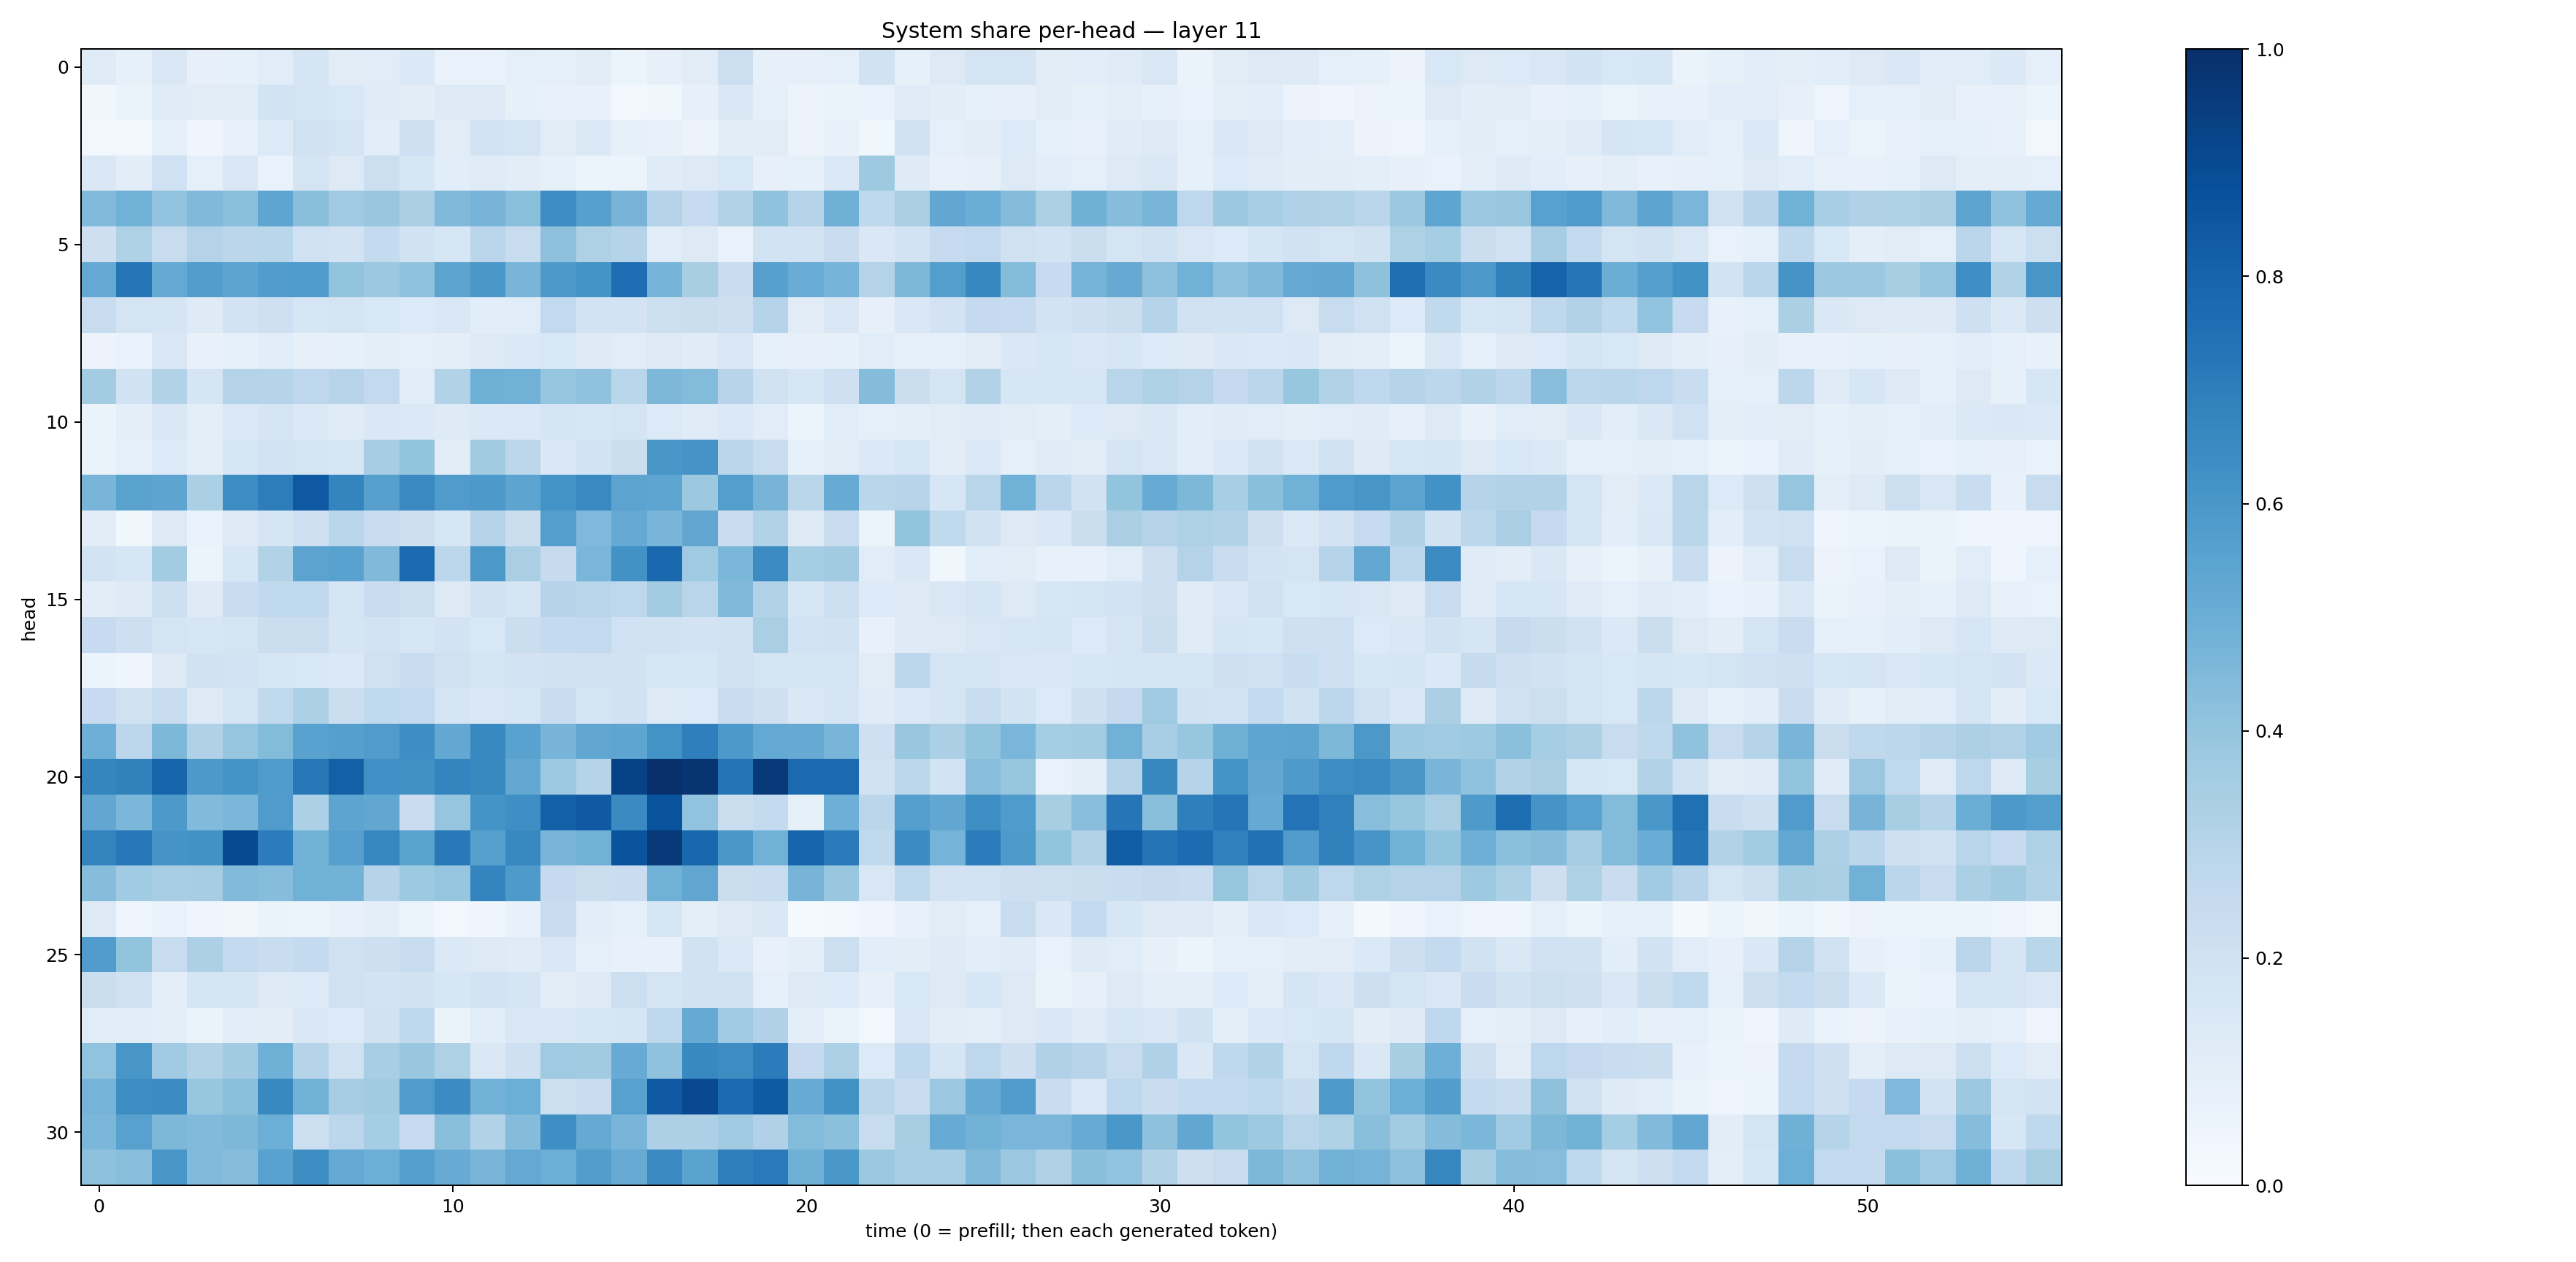

Values plotted in this chart, from the file beside it:
0.11772659, 0.08373355, 0.14290935, 0.07898195, 0.08319557, 0.113886505, 0.1664436, 0.110601045, 0.11352896, 0.13830648, 0.06719782, 0.06778382, 0.09013972, 0.08657848, 0.11301539, 0.05443337, 0.081539616, 0.11057041, 0.21645589, 0.07830679, 0.07874508, 0.09031617, 0.18910486, 0.08528335
0.03369, 0.06402, 0.1199, 0.1127, 0.1102, 0.1869, 0.1791, 0.1524, 0.119, 0.1029, 0.132, 0.1257, 0.08405, 0.07563, 0.07262, 0.0288, 0.03585, 0.08141, 0.1444, 0.08632, 0.05808, 0.06605, 0.06962, 0.1204
0.02736, 0.03038, 0.08269, 0.04374, 0.07323, 0.1339, 0.1987, 0.1778, 0.1079, 0.2071, 0.1114, 0.182, 0.1767, 0.1106, 0.1394, 0.0848, 0.07065, 0.05563, 0.1039, 0.1097, 0.05526, 0.07292, 0.03823, 0.1887
0.1409, 0.1044, 0.2, 0.08731, 0.1512, 0.07003, 0.1759, 0.1316, 0.2186, 0.1618, 0.1064, 0.1202, 0.1033, 0.08378, 0.06041, 0.05103, 0.1196, 0.1273, 0.1537, 0.07923, 0.08574, 0.1381, 0.3725, 0.1211
0.4421, 0.4848, 0.4059, 0.4485, 0.4208, 0.5366, 0.4224, 0.3686, 0.3834, 0.3354, 0.4465, 0.4693, 0.4216, 0.6438, 0.5607, 0.4724, 0.3056, 0.247, 0.316, 0.408, 0.3025, 0.4914, 0.2716, 0.3362
0.2126, 0.3237, 0.2416, 0.3051, 0.2823, 0.2857, 0.2012, 0.182, 0.2563, 0.1944, 0.1604, 0.2818, 0.2376, 0.4173, 0.3238, 0.2976, 0.1161, 0.1277, 0.06698, 0.1865, 0.1865, 0.2286, 0.147, 0.1822
0.5228, 0.7291, 0.5234, 0.5727, 0.5416, 0.5776, 0.5846, 0.402, 0.3784, 0.4087, 0.5464, 0.6007, 0.4665, 0.5917, 0.6168, 0.7637, 0.4765, 0.3412, 0.227, 0.5594, 0.5068, 0.4736, 0.3059, 0.457
0.2411, 0.1739, 0.1657, 0.1225, 0.1813, 0.2047, 0.1599, 0.1785, 0.1562, 0.1337, 0.1421, 0.1082, 0.1134, 0.2608, 0.1863, 0.1803, 0.2179, 0.2205, 0.211, 0.3014, 0.1105, 0.1502, 0.08099, 0.1435
0.05609, 0.07023, 0.1487, 0.07519, 0.08485, 0.1086, 0.07998, 0.08295, 0.0981, 0.0929, 0.09667, 0.1286, 0.1381, 0.1525, 0.1314, 0.1142, 0.1269, 0.1173, 0.1509, 0.08814, 0.0782, 0.08552, 0.1152, 0.08971
0.3589, 0.1933, 0.3101, 0.1692, 0.3086, 0.3017, 0.277, 0.2951, 0.261, 0.1146, 0.3113, 0.4905, 0.484, 0.3958, 0.4075, 0.2883, 0.4538, 0.4412, 0.294, 0.1963, 0.1599, 0.2105, 0.4339, 0.2219
0.06597, 0.09565, 0.1461, 0.09723, 0.1377, 0.1657, 0.1386, 0.1192, 0.1421, 0.1369, 0.1233, 0.1381, 0.1391, 0.1702, 0.1605, 0.1771, 0.1357, 0.1208, 0.1403, 0.1145, 0.05306, 0.1164, 0.0871, 0.09931
0.06497, 0.09057, 0.1355, 0.09415, 0.1605, 0.181, 0.1785, 0.1635, 0.35, 0.4006, 0.1031, 0.3625, 0.2807, 0.1438, 0.1841, 0.2256, 0.6025, 0.6125, 0.2825, 0.2421, 0.08394, 0.1116, 0.1403, 0.1564
0.4652, 0.5483, 0.5417, 0.3344, 0.6407, 0.7023, 0.8424, 0.6742, 0.5587, 0.6541, 0.5808, 0.5917, 0.5421, 0.619, 0.6532, 0.5446, 0.5386, 0.3769, 0.5697, 0.4721, 0.2868, 0.511, 0.2881, 0.2959
0.105, 0.03666, 0.13, 0.06863, 0.1326, 0.1696, 0.2058, 0.2889, 0.2418, 0.2132, 0.164, 0.3049, 0.2204, 0.5686, 0.4514, 0.5232, 0.4668, 0.5323, 0.2277, 0.3141, 0.1293, 0.2365, 0.05382, 0.4021
0.1845, 0.1626, 0.3563, 0.0619, 0.1602, 0.3155, 0.5463, 0.5521, 0.4482, 0.7751, 0.2785, 0.5946, 0.3371, 0.246, 0.4617, 0.624, 0.7814, 0.3697, 0.4605, 0.6461, 0.3535, 0.3603, 0.1133, 0.1424
0.102, 0.1232, 0.216, 0.1242, 0.2267, 0.2635, 0.2639, 0.1645, 0.2303, 0.2161, 0.1261, 0.1933, 0.1663, 0.301, 0.2913, 0.2736, 0.3565, 0.2923, 0.4474, 0.3114, 0.1635, 0.2151, 0.133, 0.1305
0.2495, 0.2145, 0.1796, 0.1625, 0.1736, 0.2213, 0.2192, 0.1662, 0.1832, 0.1607, 0.1835, 0.156, 0.2251, 0.2541, 0.2608, 0.1993, 0.1927, 0.1818, 0.1924, 0.3375, 0.1844, 0.1934, 0.07102, 0.1239
0.05332, 0.04363, 0.1257, 0.1887, 0.1873, 0.1611, 0.1557, 0.1402, 0.1978, 0.2282, 0.1969, 0.1725, 0.1822, 0.1887, 0.203, 0.1921, 0.1639, 0.1606, 0.1997, 0.1796, 0.1651, 0.1793, 0.1115, 0.2785
0.2472, 0.1973, 0.2365, 0.1286, 0.177, 0.2617, 0.3299, 0.2203, 0.2628, 0.2612, 0.168, 0.1511, 0.1626, 0.2293, 0.1642, 0.1896, 0.129, 0.1344, 0.227, 0.2042, 0.1479, 0.1763, 0.1173, 0.1399
0.4956, 0.2786, 0.4534, 0.3201, 0.3967, 0.4404, 0.5542, 0.5655, 0.5795, 0.6368, 0.524, 0.6565, 0.5532, 0.4702, 0.5286, 0.5389, 0.6207, 0.6937, 0.5899, 0.5211, 0.515, 0.4675, 0.2048, 0.3882
0.6692, 0.684, 0.7938, 0.5911, 0.6151, 0.5846, 0.7205, 0.8157, 0.6308, 0.6251, 0.6741, 0.657, 0.5268, 0.3748, 0.3019, 0.928, 0.997, 0.9837, 0.7347, 0.9628, 0.7772, 0.777, 0.1939, 0.2801
0.5308, 0.4578, 0.5931, 0.4418, 0.4592, 0.5785, 0.3319, 0.5421, 0.5281, 0.2304, 0.3961, 0.617, 0.6338, 0.8086, 0.8398, 0.6487, 0.8639, 0.4037, 0.2223, 0.2544, 0.0823, 0.4941, 0.2824, 0.5695
0.6773, 0.7263, 0.6114, 0.6236, 0.8967, 0.7035, 0.4793, 0.5593, 0.6675, 0.5493, 0.7178, 0.5605, 0.6599, 0.4669, 0.484, 0.8622, 0.9646, 0.7855, 0.6006, 0.4835, 0.796, 0.7089, 0.2628, 0.6451
0.4316, 0.3657, 0.3444, 0.3491, 0.4451, 0.4326, 0.4876, 0.4783, 0.2994, 0.373, 0.3964, 0.6746, 0.587, 0.2527, 0.2219, 0.227, 0.4859, 0.5331, 0.2217, 0.2324, 0.4688, 0.3896, 0.1501, 0.2708
0.1261, 0.04152, 0.06948, 0.04085, 0.03617, 0.06292, 0.05285, 0.07795, 0.09923, 0.0513, 0.02556, 0.04197, 0.0745, 0.2312, 0.1085, 0.0922, 0.1567, 0.09579, 0.1298, 0.1483, 0.01353, 0.03068, 0.04222, 0.07167
0.5755, 0.3987, 0.2393, 0.3245, 0.2541, 0.2305, 0.256, 0.1985, 0.2128, 0.2396, 0.1386, 0.1322, 0.1194, 0.1495, 0.08724, 0.07604, 0.07251, 0.1899, 0.1378, 0.07093, 0.1015, 0.215, 0.1086, 0.1041
0.2264, 0.1985, 0.0961, 0.1684, 0.1663, 0.1287, 0.1342, 0.1964, 0.181, 0.192, 0.1574, 0.1849, 0.1714, 0.1128, 0.1275, 0.2165, 0.1745, 0.1912, 0.1961, 0.08842, 0.1279, 0.135, 0.07984, 0.1561
0.1148, 0.1136, 0.09514, 0.06311, 0.107, 0.1032, 0.1475, 0.1349, 0.1881, 0.2719, 0.06518, 0.1168, 0.1505, 0.1486, 0.1606, 0.166, 0.2759, 0.5129, 0.3633, 0.3186, 0.0988, 0.06627, 0.03125, 0.1495
0.4051, 0.6024, 0.3663, 0.3139, 0.3612, 0.491, 0.2999, 0.1963, 0.3466, 0.3905, 0.3216, 0.1479, 0.2105, 0.3691, 0.3602, 0.5078, 0.4076, 0.6599, 0.6443, 0.7054, 0.2511, 0.3305, 0.1357, 0.2664
0.4756, 0.6434, 0.6449, 0.3942, 0.4195, 0.6576, 0.4877, 0.3482, 0.3598, 0.5818, 0.6473, 0.4839, 0.4982, 0.2184, 0.2407, 0.5581, 0.8396, 0.8995, 0.7708, 0.8326, 0.508, 0.622, 0.284, 0.2286
0.4598, 0.5554, 0.4562, 0.4432, 0.4563, 0.5, 0.2166, 0.2794, 0.3548, 0.248, 0.4236, 0.3128, 0.4344, 0.6348, 0.5183, 0.4686, 0.3273, 0.3262, 0.3648, 0.3189, 0.4378, 0.42, 0.2391, 0.3401
0.4134, 0.4262, 0.6031, 0.4422, 0.4297, 0.5515, 0.6372, 0.5212, 0.4971, 0.5634, 0.5079, 0.4681, 0.5209, 0.4962, 0.5742, 0.5098, 0.6547, 0.5498, 0.6931, 0.7115, 0.4912, 0.6008, 0.3783, 0.3464
